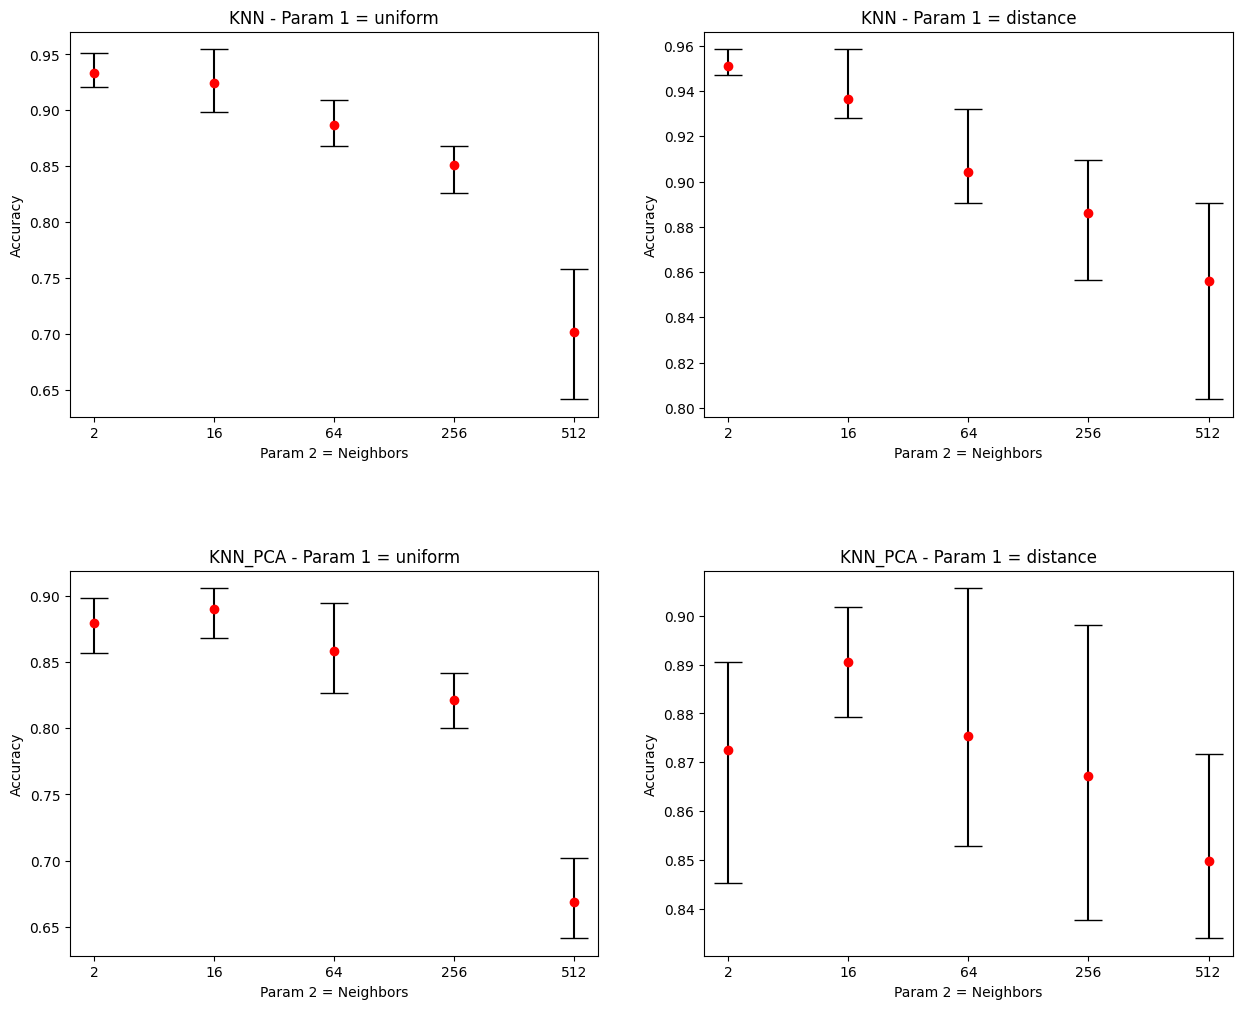

Data behind this chart, as committed beside it:
./data/KNN.txt, uniform, 2, 0.92075, 0.933584, 0.95094, 0.00226, 0.02682
./data/KNN.txt, uniform, 16, 0.8981, 0.9245, 0.9547, 0.00184, 0.02628
./data/KNN.txt, uniform, 64, 0.8679, 0.8868, 0.9094, 0.00164, 0.02822
./data/KNN.txt, uniform, 256, 0.8264, 0.8513, 0.8679, 0.0015, 0.0366
./data/KNN.txt, uniform, 512, 0.6415, 0.7019, 0.7585, 0.00152, 0.04722
./data/KNN.txt, distance, 2, 0.9472, 0.9509, 0.9585, 0.0016, 0.0081
./data/KNN.txt, distance, 16, 0.9283, 0.9366, 0.9585, 0.00154, 0.0154
./data/KNN.txt, distance, 64, 0.8906, 0.9042, 0.9321, 0.00152, 0.01726
./data/KNN.txt, distance, 256, 0.8566, 0.886, 0.9094, 0.00148, 0.02862
./data/KNN.txt, distance, 512, 0.8038, 0.8558, 0.8906, 0.00224, 0.04306
./data/KNN_PCA.txt, uniform, 2, 0.8566, 0.8792, 0.8981, 0.00698, 0.02216
./data/KNN_PCA.txt, uniform, 16, 0.8679, 0.8898, 0.9057, 0.00356, 0.01878
./data/KNN_PCA.txt, uniform, 64, 0.8264, 0.8581, 0.8943, 0.0033, 0.02328
./data/KNN_PCA.txt, uniform, 256, 0.8, 0.8211, 0.8415, 0.00284, 0.03362
./data/KNN_PCA.txt, uniform, 512, 0.6415, 0.6687, 0.7019, 0.0039, 0.04058
./data/KNN_PCA.txt, distance, 2, 0.8453, 0.8725, 0.8906, 0.00348, 0.00236
./data/KNN_PCA.txt, distance, 16, 0.8792, 0.8906, 0.9019, 0.00332, 0.00376
./data/KNN_PCA.txt, distance, 64, 0.8528, 0.8755, 0.9057, 0.00284, 0.00622
./data/KNN_PCA.txt, distance, 256, 0.8377, 0.8672, 0.8981, 0.00394, 0.01832
./data/KNN_PCA.txt, distance, 512, 0.834, 0.8498, 0.8717, 0.00386, 0.0338
